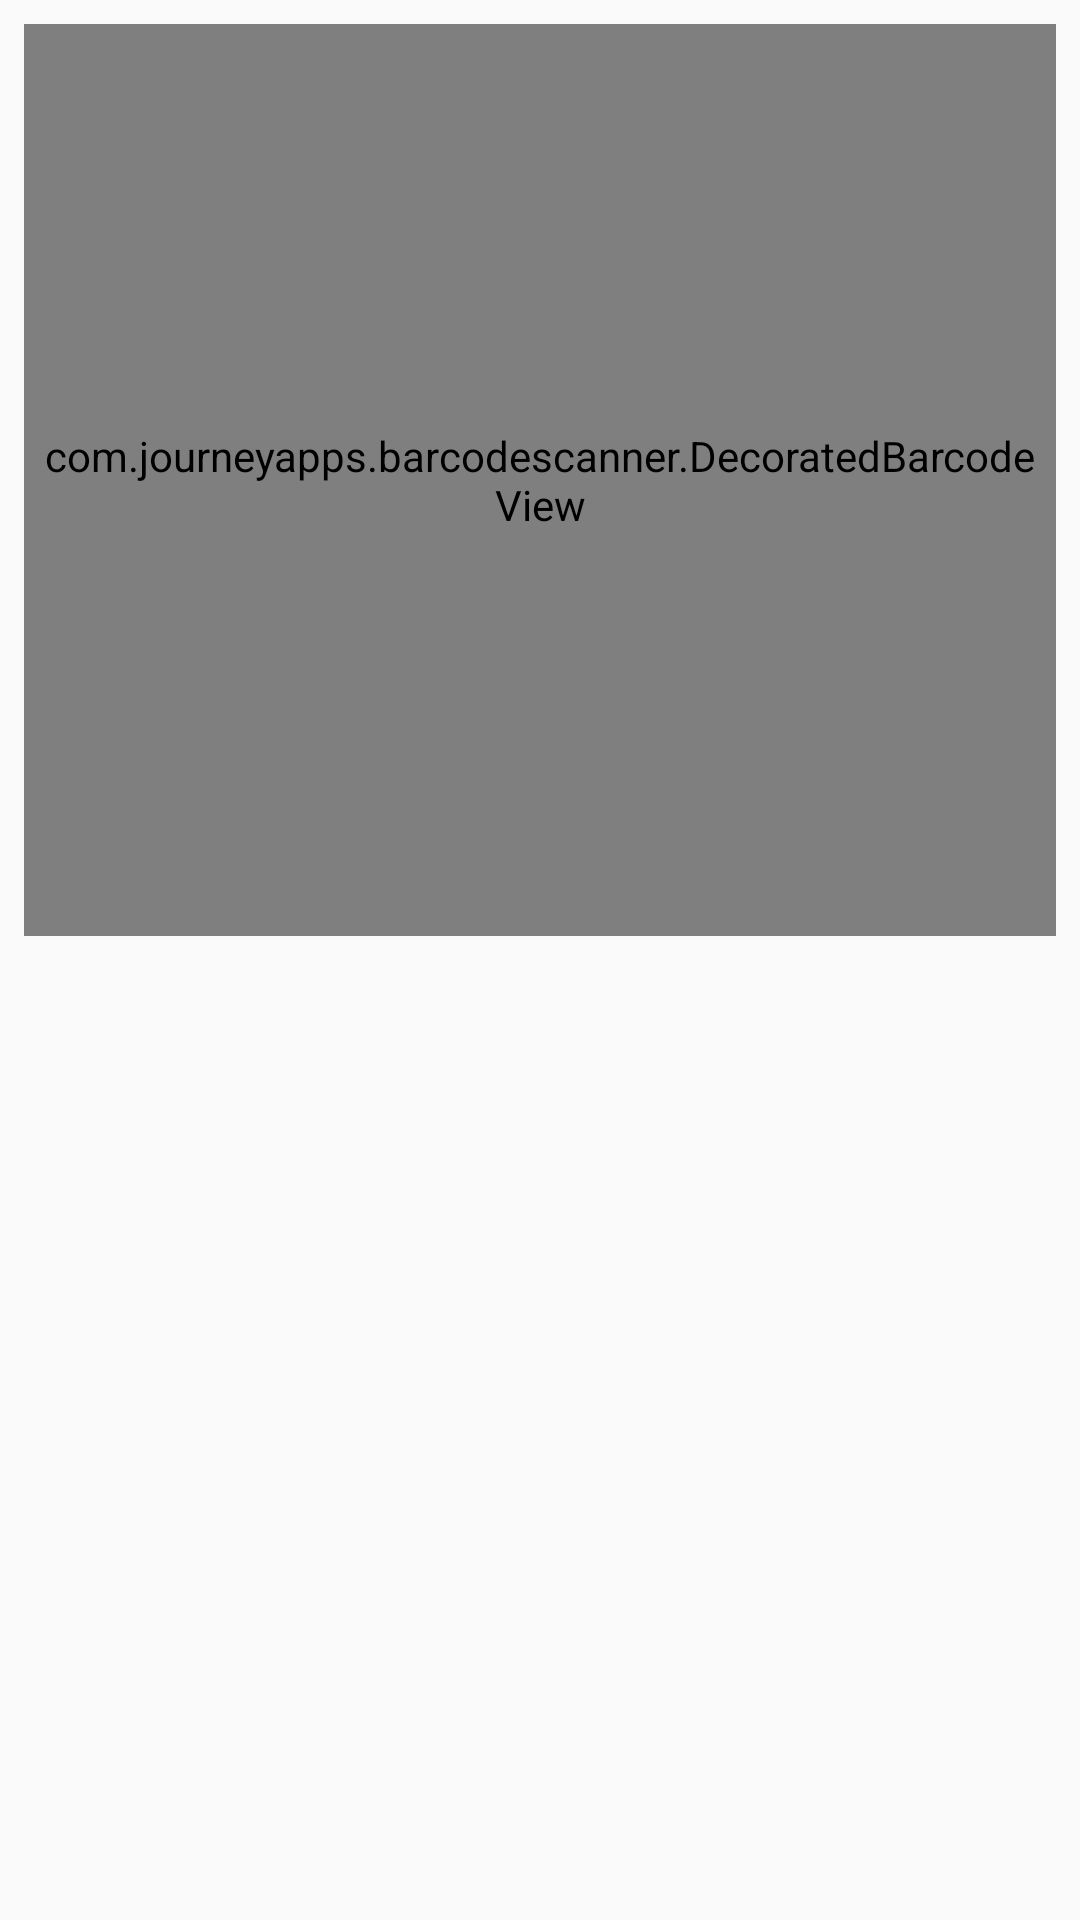

Write the Android layout XML for this screen, with the resource values it uses.
<!-- AndroidManifest.xml: application theme AppTheme -->
<!-- res/layout/activity_scan.xml -->
<?xml version="1.0" encoding="utf-8"?>
<android.support.constraint.ConstraintLayout xmlns:android="http://schemas.android.com/apk/res/android"
    xmlns:app="http://schemas.android.com/apk/res-auto"
    xmlns:tools="http://schemas.android.com/tools"
    android:layout_width="match_parent"
    android:layout_height="match_parent"
    tools:context="com.iteam.easyups.activities.ScanActivity">

    <Space
        android:id="@+id/space"
        android:layout_width="wrap_content"
        android:layout_height="wrap_content"
        android:layout_marginBottom="8dp"
        android:layout_marginEnd="8dp"
        android:layout_marginStart="8dp"
        android:layout_marginTop="8dp"
        app:layout_constraintBottom_toBottomOf="parent"
        app:layout_constraintEnd_toEndOf="parent"
        app:layout_constraintStart_toStartOf="parent"
        app:layout_constraintTop_toTopOf="parent" />

    <com.journeyapps.barcodescanner.DecoratedBarcodeView
        android:id="@+id/barcodeScannerView"
        android:layout_width="0dp"
        android:layout_height="0dp"
        android:layout_centerHorizontal="true"
        android:layout_marginBottom="8dp"
        android:layout_marginEnd="8dp"
        android:layout_marginStart="8dp"
        android:layout_marginTop="8dp"
        android:background="@color/colorPrimary"
        android:padding="3dp"
        app:layout_constraintBottom_toTopOf="@+id/space"
        app:layout_constraintEnd_toEndOf="parent"
        app:layout_constraintStart_toStartOf="parent"
        app:layout_constraintTop_toTopOf="parent">

    </com.journeyapps.barcodescanner.DecoratedBarcodeView>


</android.support.constraint.ConstraintLayout>
<!-- resources referenced by this layout -->
<resources>
  <color name="colorPrimary">#C00B12</color>
  <style name="AppTheme" parent="Theme.AppCompat.Light.DarkActionBar">
          
          <item name="colorPrimary">@color/colorPrimary</item>
          <item name="colorPrimaryDark">@color/colorPrimaryDark</item>
          <item name="colorAccent">@color/colorAccent</item>
      </style>
  <color name="colorPrimaryDark">#C00B12</color>
  <color name="colorAccent">#C00B12</color>
</resources>
